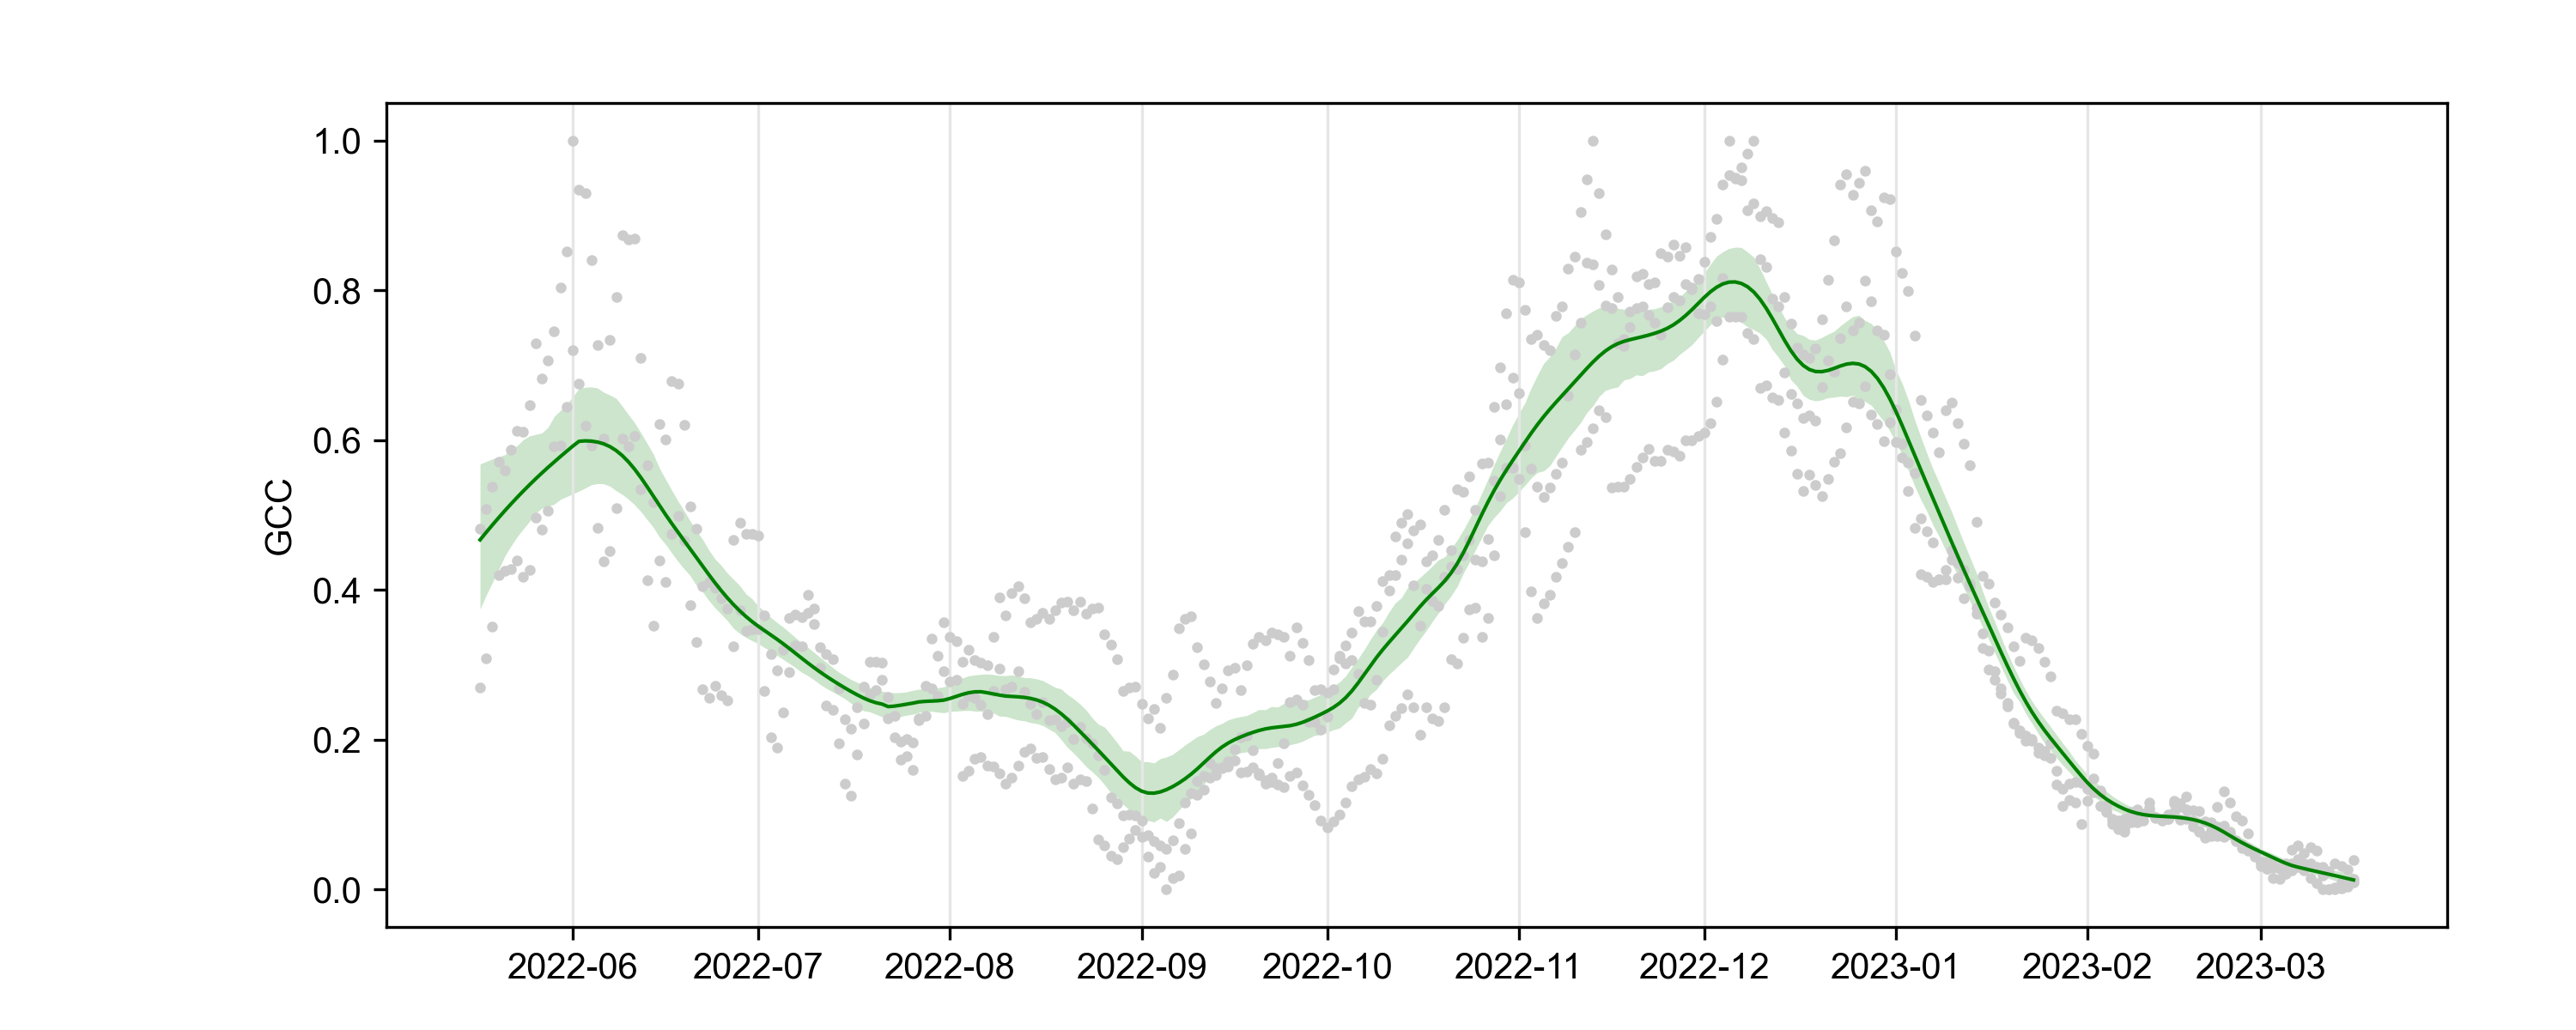

Data behind this chart, as committed beside it:
date, gcc, p05GCC, p95GCC
2022-05-17, 0.4669, 0.3745, 0.5680
2022-05-18, 0.4769, 0.3930, 0.5716
2022-05-19, 0.4867, 0.4100, 0.5748
2022-05-20, 0.4963, 0.4271, 0.5778
2022-05-21, 0.5057, 0.4450, 0.5805
2022-05-22, 0.5147, 0.4587, 0.5884
2022-05-23, 0.5235, 0.4711, 0.5927
2022-05-24, 0.5321, 0.4813, 0.6006
2022-05-25, 0.5403, 0.4916, 0.6056
2022-05-26, 0.5483, 0.5024, 0.6076
2022-05-27, 0.5561, 0.5090, 0.6096
2022-05-28, 0.5636, 0.5118, 0.6171
2022-05-29, 0.5709, 0.5145, 0.6316
2022-05-30, 0.5781, 0.5210, 0.6396
2022-05-31, 0.5851, 0.5245, 0.6478
2022-06-01, 0.5920, 0.5281, 0.6580
2022-06-02, 0.5984, 0.5319, 0.6689
2022-06-03, 0.5990, 0.5360, 0.6705
2022-06-04, 0.5986, 0.5404, 0.6709
2022-06-05, 0.5974, 0.5420, 0.6695
2022-06-06, 0.5950, 0.5417, 0.6639
2022-06-07, 0.5913, 0.5385, 0.6602
2022-06-08, 0.5861, 0.5325, 0.6558
2022-06-09, 0.5793, 0.5275, 0.6453
2022-06-10, 0.5710, 0.5210, 0.6340
2022-06-11, 0.5611, 0.5136, 0.6232
2022-06-12, 0.5500, 0.5045, 0.6098
2022-06-13, 0.5380, 0.4942, 0.5959
2022-06-14, 0.5255, 0.4837, 0.5817
2022-06-15, 0.5129, 0.4706, 0.5627
2022-06-16, 0.5006, 0.4609, 0.5477
2022-06-17, 0.4886, 0.4494, 0.5331
2022-06-18, 0.4771, 0.4381, 0.5188
2022-06-19, 0.4658, 0.4281, 0.5057
2022-06-20, 0.4545, 0.4189, 0.4918
2022-06-21, 0.4431, 0.4057, 0.4788
2022-06-22, 0.4317, 0.3973, 0.4673
2022-06-23, 0.4204, 0.3858, 0.4533
2022-06-24, 0.4095, 0.3760, 0.4413
2022-06-25, 0.3990, 0.3677, 0.4328
2022-06-26, 0.3893, 0.3590, 0.4223
2022-06-27, 0.3803, 0.3485, 0.4140
2022-06-28, 0.3720, 0.3419, 0.4057
2022-06-29, 0.3645, 0.3365, 0.3947
2022-06-30, 0.3576, 0.3322, 0.3881
2022-07-01, 0.3515, 0.3283, 0.3785
2022-07-02, 0.3457, 0.3229, 0.3713
2022-07-03, 0.3400, 0.3187, 0.3634
2022-07-04, 0.3343, 0.3126, 0.3567
2022-07-05, 0.3283, 0.3074, 0.3505
2022-07-06, 0.3219, 0.3019, 0.3435
2022-07-07, 0.3154, 0.2963, 0.3363
2022-07-08, 0.3089, 0.2901, 0.3296
2022-07-09, 0.3025, 0.2855, 0.3233
2022-07-10, 0.2963, 0.2800, 0.3167
2022-07-11, 0.2904, 0.2739, 0.3099
2022-07-12, 0.2847, 0.2686, 0.3034
2022-07-13, 0.2793, 0.2640, 0.2965
2022-07-14, 0.2741, 0.2594, 0.2902
2022-07-15, 0.2692, 0.2547, 0.2853
... 244 more rows
